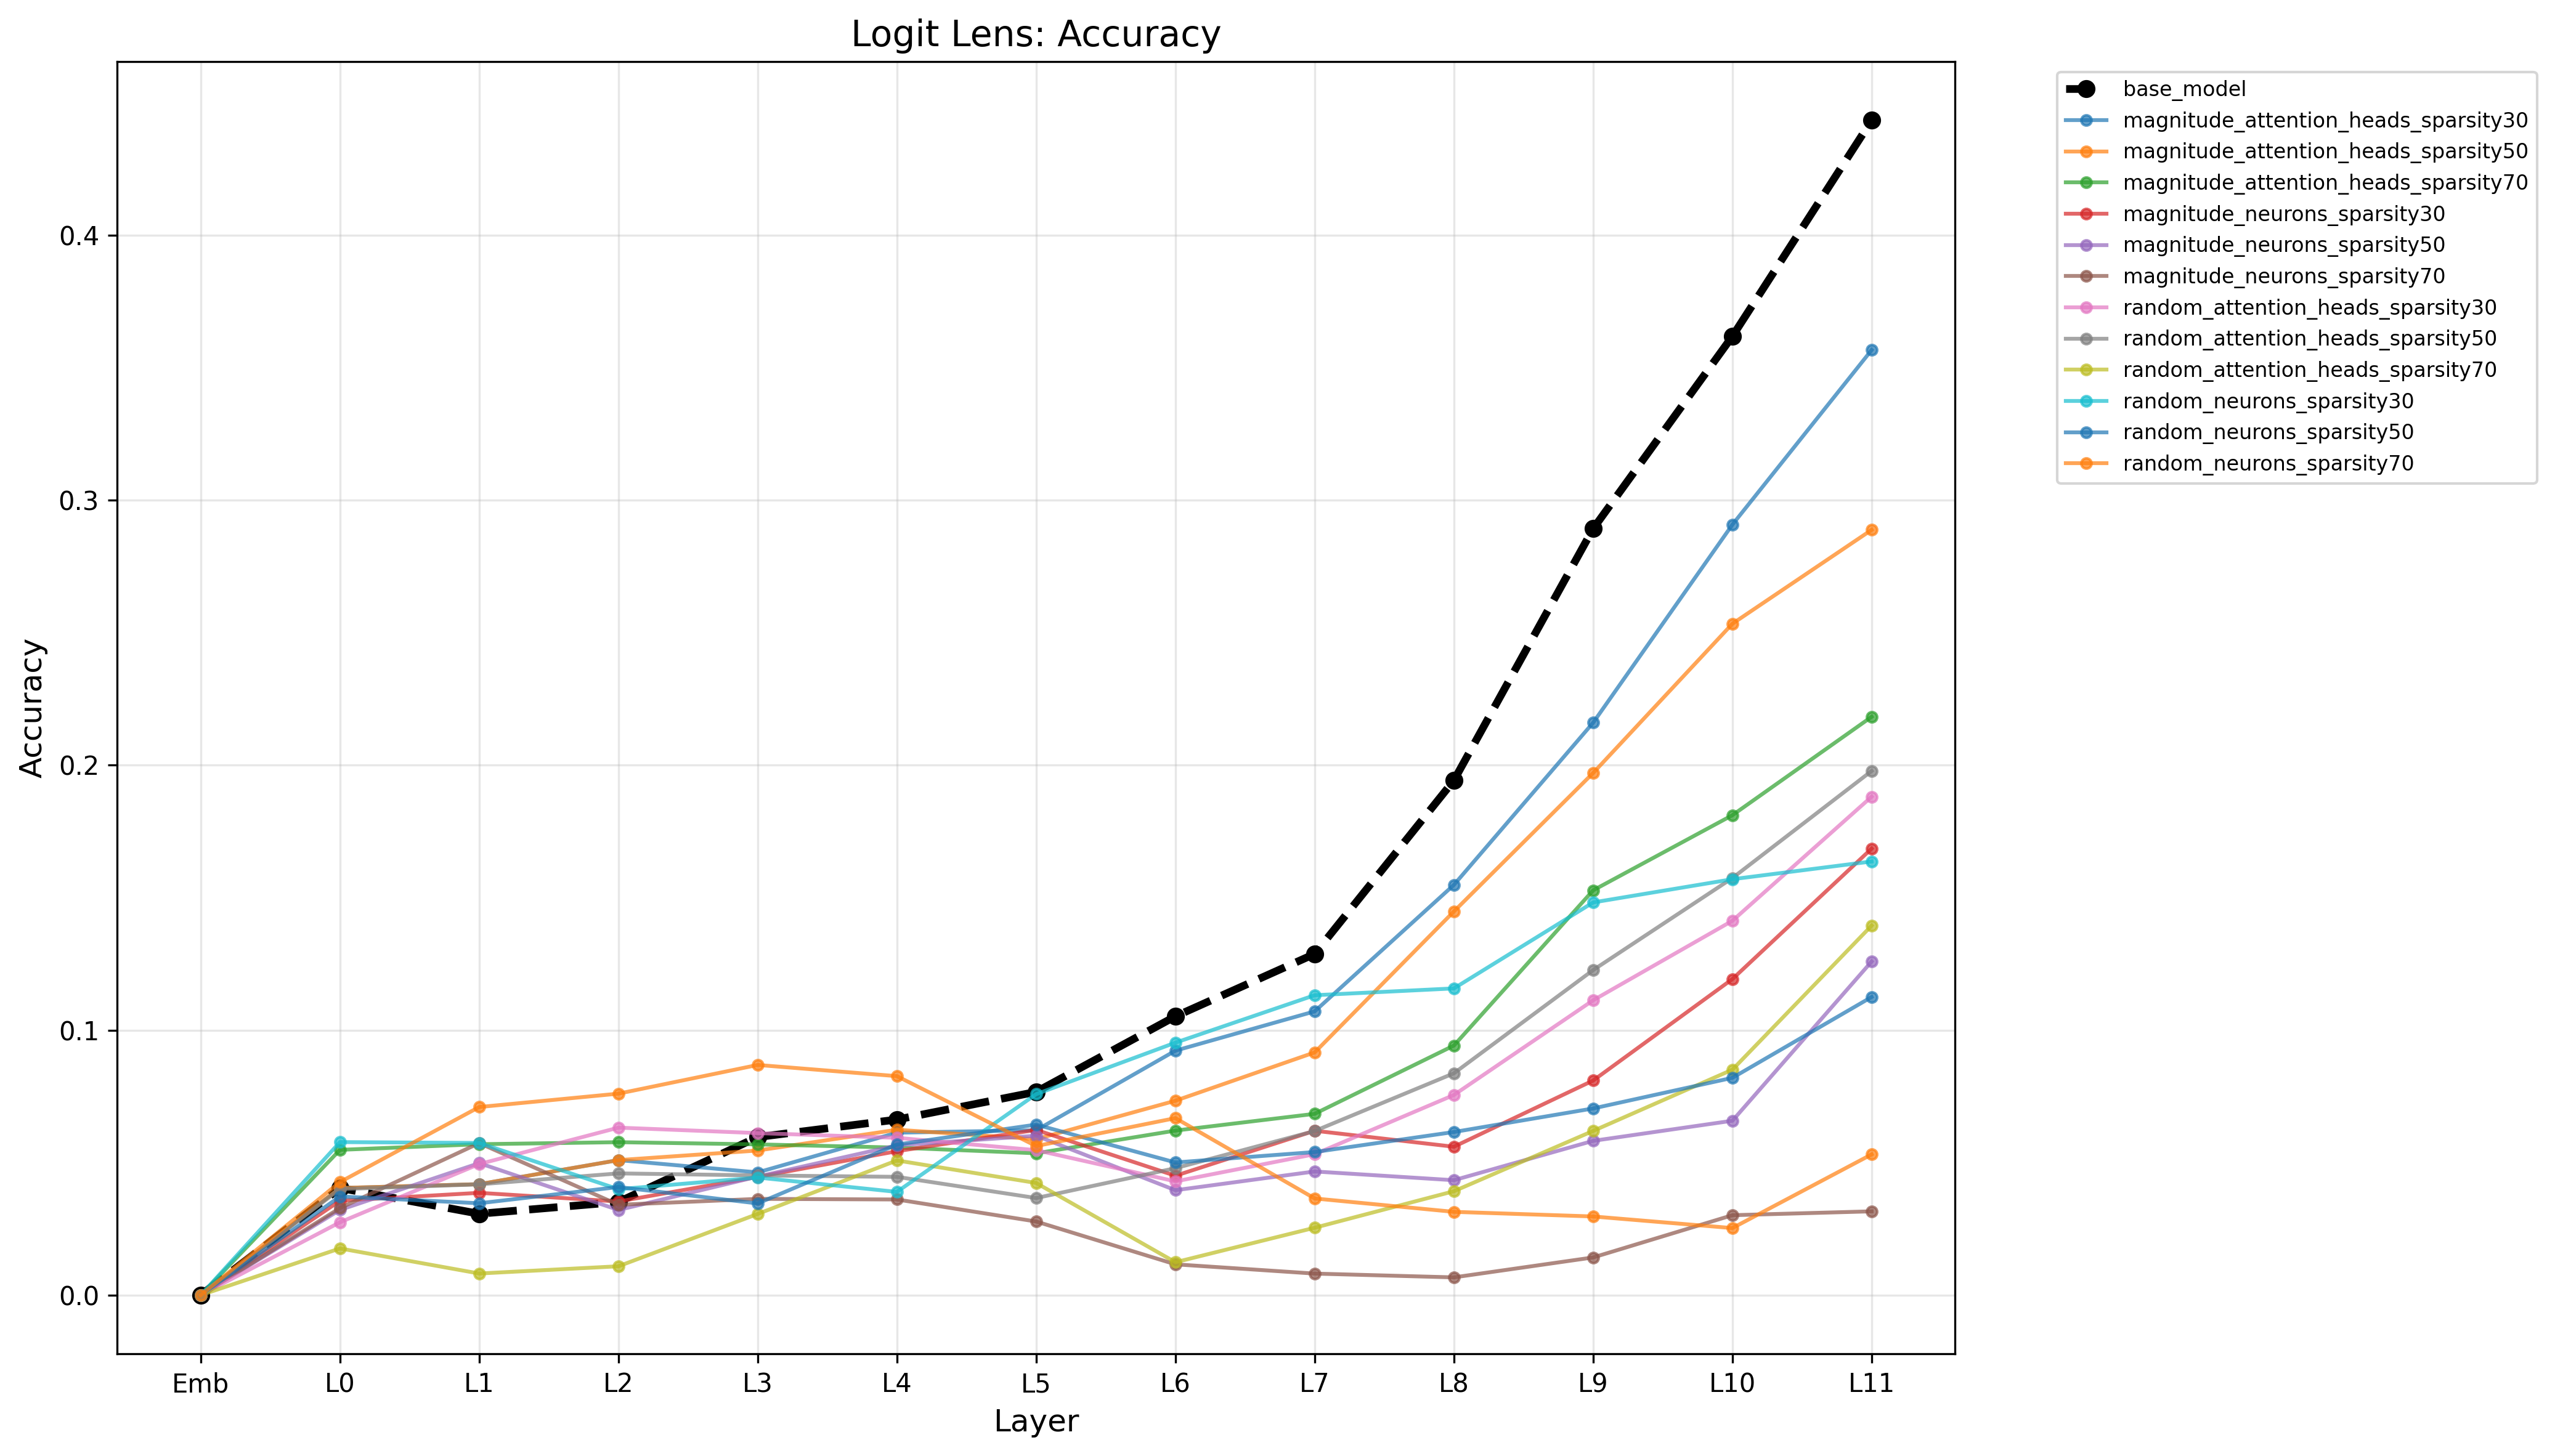

Data behind this chart, as committed beside it:
model, layer, accuracy, correct_prob, relative_accuracy, accuracy_drop
base_model, -1, 0.0, 0.0, 1.0, 0.0
base_model, 0, 0.04041, 0.04041, 1.0, 0.0
base_model, 1, 0.0307, 0.0307, 1.0, 0.0
base_model, 2, 0.03514, 0.03514, 1.0, 0.0
base_model, 3, 0.05965, 0.05965, 1.0, 0.0
base_model, 4, 0.06625, 0.06625, 1.0, 0.0
base_model, 5, 0.0767, 0.0767, 1.0, 0.0
base_model, 6, 0.1052, 0.1052, 1.0, 0.0
base_model, 7, 0.1288, 0.1288, 1.0, 0.0
base_model, 8, 0.1943, 0.1943, 1.0, 0.0
base_model, 9, 0.2892, 0.2892, 1.0, 0.0
base_model, 10, 0.3618, 0.3618, 1.0, 0.0
base_model, 11, 0.4433, 0.4433, 1.0, 0.0
magnitude_attention_heads_sparsity30, -1, 0.0, 0.0, 1.0, 0.0
magnitude_attention_heads_sparsity30, 0, 0.04041, 0.04041, 1.0, 0.0
magnitude_attention_heads_sparsity30, 1, 0.04187, 0.04187, 1.364, -0.01117
magnitude_attention_heads_sparsity30, 2, 0.05095, 0.05095, 1.45, -0.01581
magnitude_attention_heads_sparsity30, 3, 0.04632, 0.04632, 0.7765, 0.01333
magnitude_attention_heads_sparsity30, 4, 0.0613, 0.0613, 0.9253, 0.004952
magnitude_attention_heads_sparsity30, 5, 0.06222, 0.06222, 0.8113, 0.01448
magnitude_attention_heads_sparsity30, 6, 0.09225, 0.09225, 0.8769, 0.01295
magnitude_attention_heads_sparsity30, 7, 0.1071, 0.1071, 0.8316, 0.02168
magnitude_attention_heads_sparsity30, 8, 0.1548, 0.1548, 0.797, 0.03943
magnitude_attention_heads_sparsity30, 9, 0.216, 0.216, 0.7469, 0.07321
magnitude_attention_heads_sparsity30, 10, 0.2908, 0.2908, 0.8036, 0.07108
magnitude_attention_heads_sparsity30, 11, 0.3567, 0.3567, 0.8045, 0.08667
magnitude_attention_heads_sparsity50, -1, 0.0, 0.0, 1.0, 0.0
magnitude_attention_heads_sparsity50, 0, 0.04041, 0.04041, 1.0, 0.0
magnitude_attention_heads_sparsity50, 1, 0.04187, 0.04187, 1.364, -0.01117
magnitude_attention_heads_sparsity50, 2, 0.05095, 0.05095, 1.45, -0.01581
magnitude_attention_heads_sparsity50, 3, 0.05457, 0.05457, 0.9148, 0.005079
magnitude_attention_heads_sparsity50, 4, 0.06241, 0.06241, 0.942, 0.003841
magnitude_attention_heads_sparsity50, 5, 0.05886, 0.05886, 0.7674, 0.01784
magnitude_attention_heads_sparsity50, 6, 0.07337, 0.07337, 0.6973, 0.03184
magnitude_attention_heads_sparsity50, 7, 0.09159, 0.09159, 0.7113, 0.03717
magnitude_attention_heads_sparsity50, 8, 0.1448, 0.1448, 0.7454, 0.04946
magnitude_attention_heads_sparsity50, 9, 0.197, 0.197, 0.6813, 0.09219
magnitude_attention_heads_sparsity50, 10, 0.2534, 0.2534, 0.7002, 0.1085
magnitude_attention_heads_sparsity50, 11, 0.2888, 0.2888, 0.6514, 0.1545
magnitude_attention_heads_sparsity70, -1, 0.0, 0.0, 1.0, 0.0
magnitude_attention_heads_sparsity70, 0, 0.05483, 0.05483, 1.357, -0.01441
magnitude_attention_heads_sparsity70, 1, 0.05695, 0.05695, 1.855, -0.02625
magnitude_attention_heads_sparsity70, 2, 0.05771, 0.05771, 1.642, -0.02257
magnitude_attention_heads_sparsity70, 3, 0.05689, 0.05689, 0.9537, 0.002762
magnitude_attention_heads_sparsity70, 4, 0.05568, 0.05568, 0.8404, 0.01057
magnitude_attention_heads_sparsity70, 5, 0.05352, 0.05352, 0.6978, 0.02317
magnitude_attention_heads_sparsity70, 6, 0.0621, 0.0621, 0.5902, 0.04311
magnitude_attention_heads_sparsity70, 7, 0.06841, 0.06841, 0.5313, 0.06035
magnitude_attention_heads_sparsity70, 8, 0.09419, 0.09419, 0.4849, 0.1001
magnitude_attention_heads_sparsity70, 9, 0.1528, 0.1528, 0.5282, 0.1365
magnitude_attention_heads_sparsity70, 10, 0.1811, 0.1811, 0.5005, 0.1807
magnitude_attention_heads_sparsity70, 11, 0.2183, 0.2183, 0.4923, 0.2251
magnitude_neurons_sparsity30, -1, 0.0, 0.0, 1.0, 0.0
magnitude_neurons_sparsity30, 0, 0.03562, 0.03562, 0.8814, 0.004794
magnitude_neurons_sparsity30, 1, 0.0386, 0.0386, 1.257, -0.007905
magnitude_neurons_sparsity30, 2, 0.03533, 0.03533, 1.005, -0.0001905
magnitude_neurons_sparsity30, 3, 0.0446, 0.0446, 0.7477, 0.01505
magnitude_neurons_sparsity30, 4, 0.05432, 0.05432, 0.8198, 0.01194
magnitude_neurons_sparsity30, 5, 0.06235, 0.06235, 0.8129, 0.01435
magnitude_neurons_sparsity30, 6, 0.04505, 0.04505, 0.4282, 0.06016
... 109 more rows
